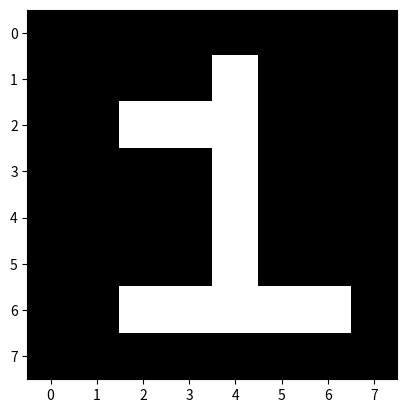

Write the Python code that produced this figure.
import matplotlib.pyplot as plt

data=[[0,0,0,0,0,0,0,0],
      [0,0,0,0,1,0,0,0],
      [0,0,1,1,1,0,0,0],
      [0,0,0,0,1,0,0,0],
      [0,0,0,0,1,0,0,0],
      [0,0,0,0,1,0,0,0],
      [0,0,1,1,1,1,1,0],
      [0,0,0,0,0,0,0,0]]
      
plt.imshow(data, cmap='gray')
plt.show()